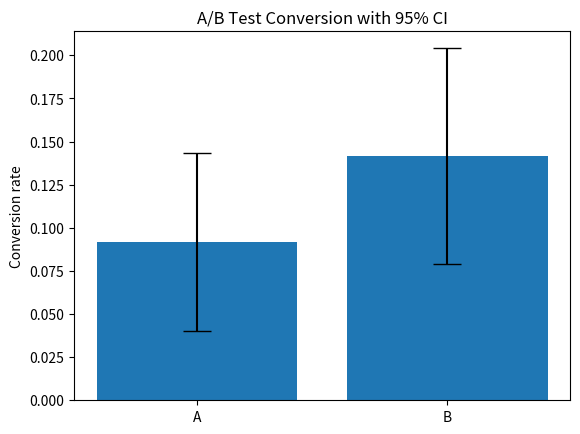

Generate this figure with matplotlib:
import pandas as pd
import numpy as np
import matplotlib.pyplot as plt

np.random.seed(42)

n = 120
group_A = np.random.binomial(1, 0.10, n)
group_B = np.random.binomial(1, 0.14, n)

df = pd.DataFrame({
    "group": ["A"] * n + ["B"] * n,
    "converted": np.concatenate([group_A, group_B])
})

conv_A = group_A.mean()
conv_B = group_B.mean()

abs_diff = conv_B - conv_A
rel_diff = abs_diff / conv_A

print(f"Conversion A: {conv_A:.3f}")
print(f"Conversion B: {conv_B:.3f}")
print(f"Absolute difference: {abs_diff:.3f}")
print(f"Relative change: {rel_diff:.2%}")

def ci_95(p, n):
    return 1.96 * np.sqrt(p * (1 - p) / n)

ci_A = ci_95(conv_A, n)
ci_B = ci_95(conv_B, n)

plt.bar(["A", "B"], [conv_A, conv_B],
        yerr=[ci_A, ci_B], capsize=10)

plt.ylabel("Conversion rate")
plt.title("A/B Test Conversion with 95% CI")
plt.show()
